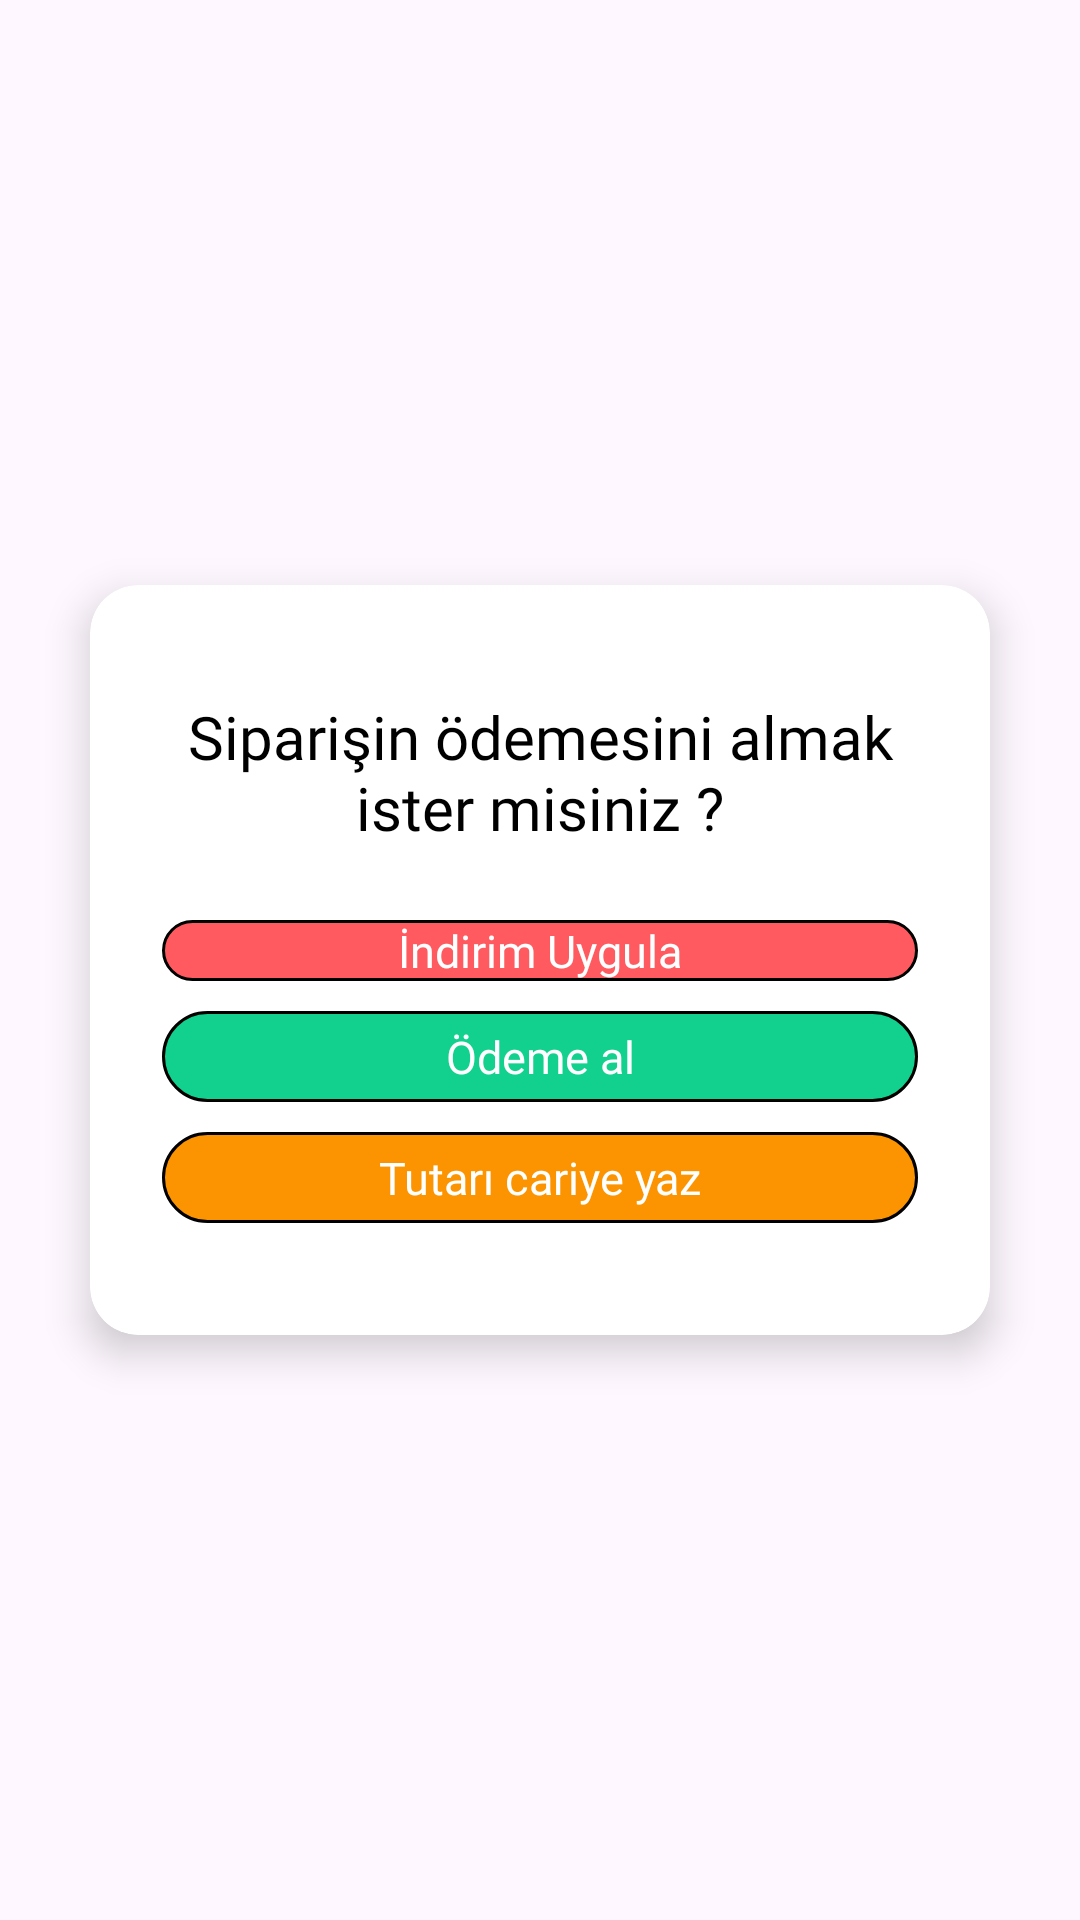

Here is an Android app screen rendered from its layout file. Give the layout XML and the strings, colors and styles it references.
<!-- AndroidManifest.xml: application theme Theme.Sumplier -->
<!-- res/layout/popup_confirmation.xml -->
<?xml version="1.0" encoding="utf-8"?>
<FrameLayout
    xmlns:android="http://schemas.android.com/apk/res/android"
    xmlns:app="http://schemas.android.com/apk/res-auto"
    android:layout_width="match_parent"
    android:layout_height="match_parent"
    android:gravity="center">

    <androidx.cardview.widget.CardView
        android:layout_width="300dp"
        android:layout_height="250dp"
        android:layout_gravity="center"
        app:cardCornerRadius="16dp"
        app:cardElevation="8dp">

        <FrameLayout
            android:layout_width="match_parent"
            android:layout_height="match_parent">

            <ImageView
                android:id="@+id/closeButton"
                android:layout_width="24dp"
                android:layout_height="24dp"
                android:layout_gravity="end"
                android:layout_margin="16dp"
                android:src="@drawable/cancel_ic"
                android:clickable="true"
                android:focusable="true"
                app:tint="@color/gray" />

            
            <LinearLayout
                android:id="@+id/selectionPage"
                android:layout_width="match_parent"
                android:layout_height="match_parent"
                android:gravity="center"
                android:layout_gravity="center"
                android:orientation="vertical"
                android:visibility="visible"
                android:padding="24dp">

                <TextView
                    android:layout_width="match_parent"
                    android:layout_height="wrap_content"
                    android:text="Siparişin ödemesini almak ister misiniz ?"
                    android:textSize="20sp"
                    android:textAlignment="center"
                    android:fontFamily="@font/nunito_bold"
                    android:textColor="@color/black"/>

                <LinearLayout
                    android:layout_width="match_parent"
                    android:layout_height="wrap_content"
                    android:orientation="vertical"
                    android:gravity="center"
                    android:layout_marginTop="24dp">

                    <androidx.constraintlayout.widget.ConstraintLayout
                        android:id="@+id/btnDiscount"
                        android:layout_width="match_parent"
                        android:layout_height="0dp"
                        android:background="@drawable/account_selection_bg"
                        android:layout_weight="1">

                        <TextView
                            android:layout_width="wrap_content"
                            android:layout_height="wrap_content"
                            android:text="İndirim Uygula"
                            android:textColor="@color/white"
                            android:fontFamily="@font/nunito_bold"
                            android:textSize="15sp"
                            app:layout_constraintTop_toTopOf="parent"
                            app:layout_constraintBottom_toBottomOf="parent"
                            app:layout_constraintStart_toStartOf="parent"
                            app:layout_constraintEnd_toEndOf="parent" />

                    </androidx.constraintlayout.widget.ConstraintLayout>

                    <View
                        android:layout_width="match_parent"
                        android:layout_height="10dp">

                    </View>

                    <androidx.constraintlayout.widget.ConstraintLayout
                        android:id="@+id/btnTakePayment"
                        android:layout_width="match_parent"
                        android:layout_height="0dp"
                        android:background="@drawable/past_orders_bg"
                        android:padding="5dp"
                        android:layout_weight="1">

                        <TextView
                            android:id="@+id/noText"
                            android:layout_width="wrap_content"
                            android:layout_height="wrap_content"
                            android:textColor="@color/white"
                            android:fontFamily="@font/nunito_bold"
                            android:textSize="15sp"
                            android:gravity="center"
                            android:text="Ödeme al"
                            app:layout_constraintBottom_toBottomOf="parent"
                            app:layout_constraintEnd_toEndOf="parent"
                            app:layout_constraintStart_toStartOf="parent"
                            app:layout_constraintTop_toTopOf="parent" />

                    </androidx.constraintlayout.widget.ConstraintLayout>

                    <View
                        android:layout_width="match_parent"
                        android:layout_height="10dp">

                    </View>

                    <androidx.constraintlayout.widget.ConstraintLayout
                        android:id="@+id/btnYes"
                        android:layout_width="match_parent"
                        android:layout_height="0dp"
                        android:background="@drawable/new_order_card_bg"
                        android:padding="5dp"
                        android:layout_weight="1">

                        <TextView
                            android:id="@+id/yesText"
                            android:layout_width="wrap_content"
                            android:layout_height="wrap_content"
                            android:textColor="@color/white"
                            android:fontFamily="@font/nunito_bold"
                            android:textSize="15sp"
                            android:gravity="center"
                            android:text="Tutarı cariye yaz"
                            app:layout_constraintBottom_toBottomOf="parent"
                            app:layout_constraintEnd_toEndOf="parent"
                            app:layout_constraintStart_toStartOf="parent"
                            app:layout_constraintTop_toTopOf="parent" />

                    </androidx.constraintlayout.widget.ConstraintLayout>
                </LinearLayout>

            </LinearLayout>

            
            <LinearLayout
                android:id="@+id/progressPage"
                android:layout_width="match_parent"
                android:layout_height="match_parent"
                android:orientation="vertical"
                android:padding="24dp"
                android:gravity="center"
                android:layout_gravity="center"
                android:visibility="gone">

                <ProgressBar
                    android:layout_width="48dp"
                    android:layout_height="48dp"
                    android:layout_gravity="center"/>

                <TextView
                    android:layout_width="match_parent"
                    android:layout_height="wrap_content"
                    android:text="İşleminiz gerçekleştiriliyor..."
                    android:textAlignment="center"
                    android:layout_marginTop="16dp"/>
            </LinearLayout>

            
            <LinearLayout
                android:id="@+id/successPage"
                android:layout_width="match_parent"
                android:layout_height="match_parent"
                android:orientation="vertical"
                android:gravity="center"
                android:layout_gravity="center"
                android:padding="24dp"
                android:visibility="gone">

                <ImageView
                    android:layout_width="48dp"
                    android:layout_height="48dp"
                    android:layout_gravity="center"
                    android:src="@drawable/ic_success"/>

                <TextView
                    android:layout_width="match_parent"
                    android:layout_height="wrap_content"
                    android:text="İşlem başarılı!"
                    android:textAlignment="center"
                    android:layout_marginTop="16dp"/>

                <TextView
                    android:id="@+id/ticketCode"
                    android:layout_width="match_parent"
                    android:layout_height="wrap_content"
                    android:text="Ticket Code"
                    android:textAlignment="center"
                    android:layout_marginTop="16dp"/>

            </LinearLayout>

            
            <LinearLayout
                android:id="@+id/failPage"
                android:layout_width="match_parent"
                android:layout_height="match_parent"
                android:gravity="center"
                android:orientation="vertical"
                android:padding="24dp"
                android:visibility="gone">

                <ImageView
                    android:layout_width="48dp"
                    android:layout_height="48dp"
                    android:layout_gravity="center"
                    android:src="@drawable/cancel_ic"/>

                <TextView
                    android:layout_width="match_parent"
                    android:layout_height="wrap_content"
                    android:text="İşlem başarısız!"
                    android:textAlignment="center"
                    android:layout_marginTop="16dp"/>
            </LinearLayout>

            
            <LinearLayout
                android:id="@+id/discountPage"
                android:layout_width="match_parent"
                android:layout_height="match_parent"
                android:orientation="vertical"
                android:gravity="center"
                android:padding="24dp"
                android:visibility="gone">

                <EditText
                    android:id="@+id/etDiscountPrice"
                    android:layout_width="match_parent"
                    android:layout_height="wrap_content"
                    android:hint="İndirim Tutarı Giriniz"
                    android:inputType="numberDecimal"
                    android:layout_marginBottom="8dp"/>

                <TextView
                    android:id="@+id/tvDiscountError"
                    android:layout_width="match_parent"
                    android:layout_height="wrap_content"
                    android:text="İndirim tutarı toplam tutardan fazla olamaz"
                    android:textColor="@android:color/holo_red_dark"
                    android:textSize="12sp"
                    android:visibility="gone"
                    android:layout_marginBottom="16dp"/>

                <androidx.constraintlayout.widget.ConstraintLayout
                    android:id="@+id/btnApplyDiscount"
                    android:layout_width="match_parent"
                    android:layout_height="wrap_content"
                    android:background="@drawable/new_order_card_bg"
                    android:padding="5dp">

                    <TextView
                        android:layout_width="wrap_content"
                        android:layout_height="wrap_content"
                        android:text="Tamam"
                        android:textColor="@color/white"
                        android:fontFamily="@font/nunito_bold"
                        android:textSize="15sp"
                        app:layout_constraintTop_toTopOf="parent"
                        app:layout_constraintBottom_toBottomOf="parent"
                        app:layout_constraintStart_toStartOf="parent"
                        app:layout_constraintEnd_toEndOf="parent"
                        android:padding="8dp"/>

                </androidx.constraintlayout.widget.ConstraintLayout>
            </LinearLayout>
        </FrameLayout>
    </androidx.cardview.widget.CardView>
</FrameLayout>
<!-- resources referenced by this layout -->
<resources>
  <!-- drawable account_selection_bg (drawable) -->
  <?xml version="1.0" encoding="utf-8"?>
  <selector xmlns:android="http://schemas.android.com/apk/res/android">
      
      <item android:state_pressed="true">
          <shape android:shape="rectangle">
              <solid android:color="#D94D52"/> 
              <corners android:radius="16dp"/>
              <stroke android:color="@color/gray" android:width="1dp"/>
          </shape>
      </item>
  
      
      <item>
          <shape android:shape="rectangle">
              <solid android:color="#FF5A5F"/> 
              <corners android:radius="16dp"/>
              <stroke android:color="@color/gray" android:width="1dp"/>
          </shape>
      </item>
  </selector>
  <!-- drawable cancel_ic (drawable) -->
  <vector xmlns:android="http://schemas.android.com/apk/res/android" android:height="24dp" android:tint="#EA2A2A" android:viewportHeight="24" android:viewportWidth="24" android:width="24dp">
        
      <path android:fillColor="@android:color/white" android:pathData="M19,6.41L17.59,5 12,10.59 6.41,5 5,6.41 10.59,12 5,17.59 6.41,19 12,13.41 17.59,19 19,17.59 13.41,12z"/>
      
  </vector>
  <!-- drawable ic_success (drawable) -->
  <vector xmlns:android="http://schemas.android.com/apk/res/android" android:height="24dp" android:tint="#73AD2D" android:viewportHeight="24" android:viewportWidth="24" android:width="24dp">
        
      <path android:fillColor="@android:color/white" android:pathData="M12,2C6.48,2 2,6.48 2,12s4.48,10 10,10 10,-4.48 10,-10S17.52,2 12,2zM10,17l-5,-5 1.41,-1.41L10,14.17l7.59,-7.59L19,8l-9,9z"/>
      
  </vector>
  <!-- drawable new_order_card_bg (drawable) -->
  <?xml version="1.0" encoding="utf-8"?>
  <selector xmlns:android="http://schemas.android.com/apk/res/android">
      
      <item android:state_pressed="true">
          <shape android:shape="rectangle">
              <solid android:color="#E07A00"/> 
              <corners android:radius="16dp"/>
              <stroke android:color="@color/gray" android:width="1dp"/>
          </shape>
      </item>
  
      
      <item>
          <shape android:shape="rectangle">
              <solid android:color="#FB9400"/> 
              <corners android:radius="16dp"/>
              <stroke android:color="@color/gray" android:width="1dp"/>
          </shape>
      </item>
  </selector>
  <!-- drawable past_orders_bg (drawable) -->
  <?xml version="1.0" encoding="utf-8"?>
  <selector xmlns:android="http://schemas.android.com/apk/res/android">
      
      <item android:state_pressed="true">
          <shape android:shape="rectangle">
              <solid android:color="#0FA874"/> 
              <corners android:radius="16dp"/>
              <stroke android:color="@color/gray" android:width="1dp"/>
          </shape>
      </item>
  
      
      <item>
          <shape android:shape="rectangle">
              <solid android:color="#12D18E"/> 
              <corners android:radius="16dp"/>
              <stroke android:color="@color/gray" android:width="1dp"/>
          </shape>
      </item>
  </selector>
  <style name="Theme.Sumplier" parent="Base.Theme.Sumplier" />
  <style name="Base.Theme.Sumplier" parent="Theme.Material3.DayNight.NoActionBar">
          
          
      </style>
  <!-- not gathered from this repository: default colours our renderer supplied (Android Studio template values) -->
  <color name="black">#FF000000</color>
  <color name="white">#FFFFFFFF</color>
</resources>
